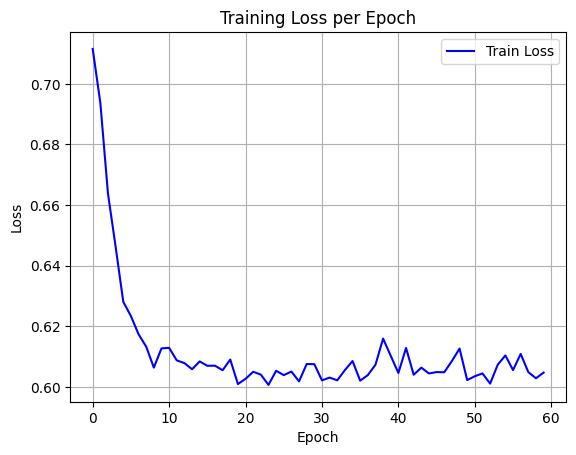

The table this chart was drawn from, first rows:
epoch, train_loss
0, 0.7115
1, 0.6937
2, 0.6637
3, 0.6463
4, 0.6281
5, 0.6234
6, 0.6174
7, 0.6133
8, 0.6064
9, 0.6127
10, 0.6129
11, 0.6087
12, 0.6078
13, 0.6058
14, 0.6084
15, 0.607
16, 0.607
17, 0.6055
18, 0.609
19, 0.6009
20, 0.6027
21, 0.605
22, 0.6041
23, 0.6006
24, 0.6053
25, 0.6039
26, 0.6051
27, 0.6018
28, 0.6075
29, 0.6075
30, 0.6022
31, 0.6031
32, 0.6022
33, 0.6055
34, 0.6085
35, 0.602
36, 0.6039
37, 0.6073
38, 0.6159
39, 0.6102
40, 0.6046
41, 0.6128
42, 0.604
43, 0.6064
44, 0.6044
45, 0.6049
46, 0.6048
47, 0.6085
48, 0.6127
49, 0.6022
50, 0.6035
51, 0.6044
52, 0.6011
53, 0.6073
54, 0.6104
55, 0.6055
56, 0.6109
57, 0.6049
58, 0.6028
59, 0.6047
